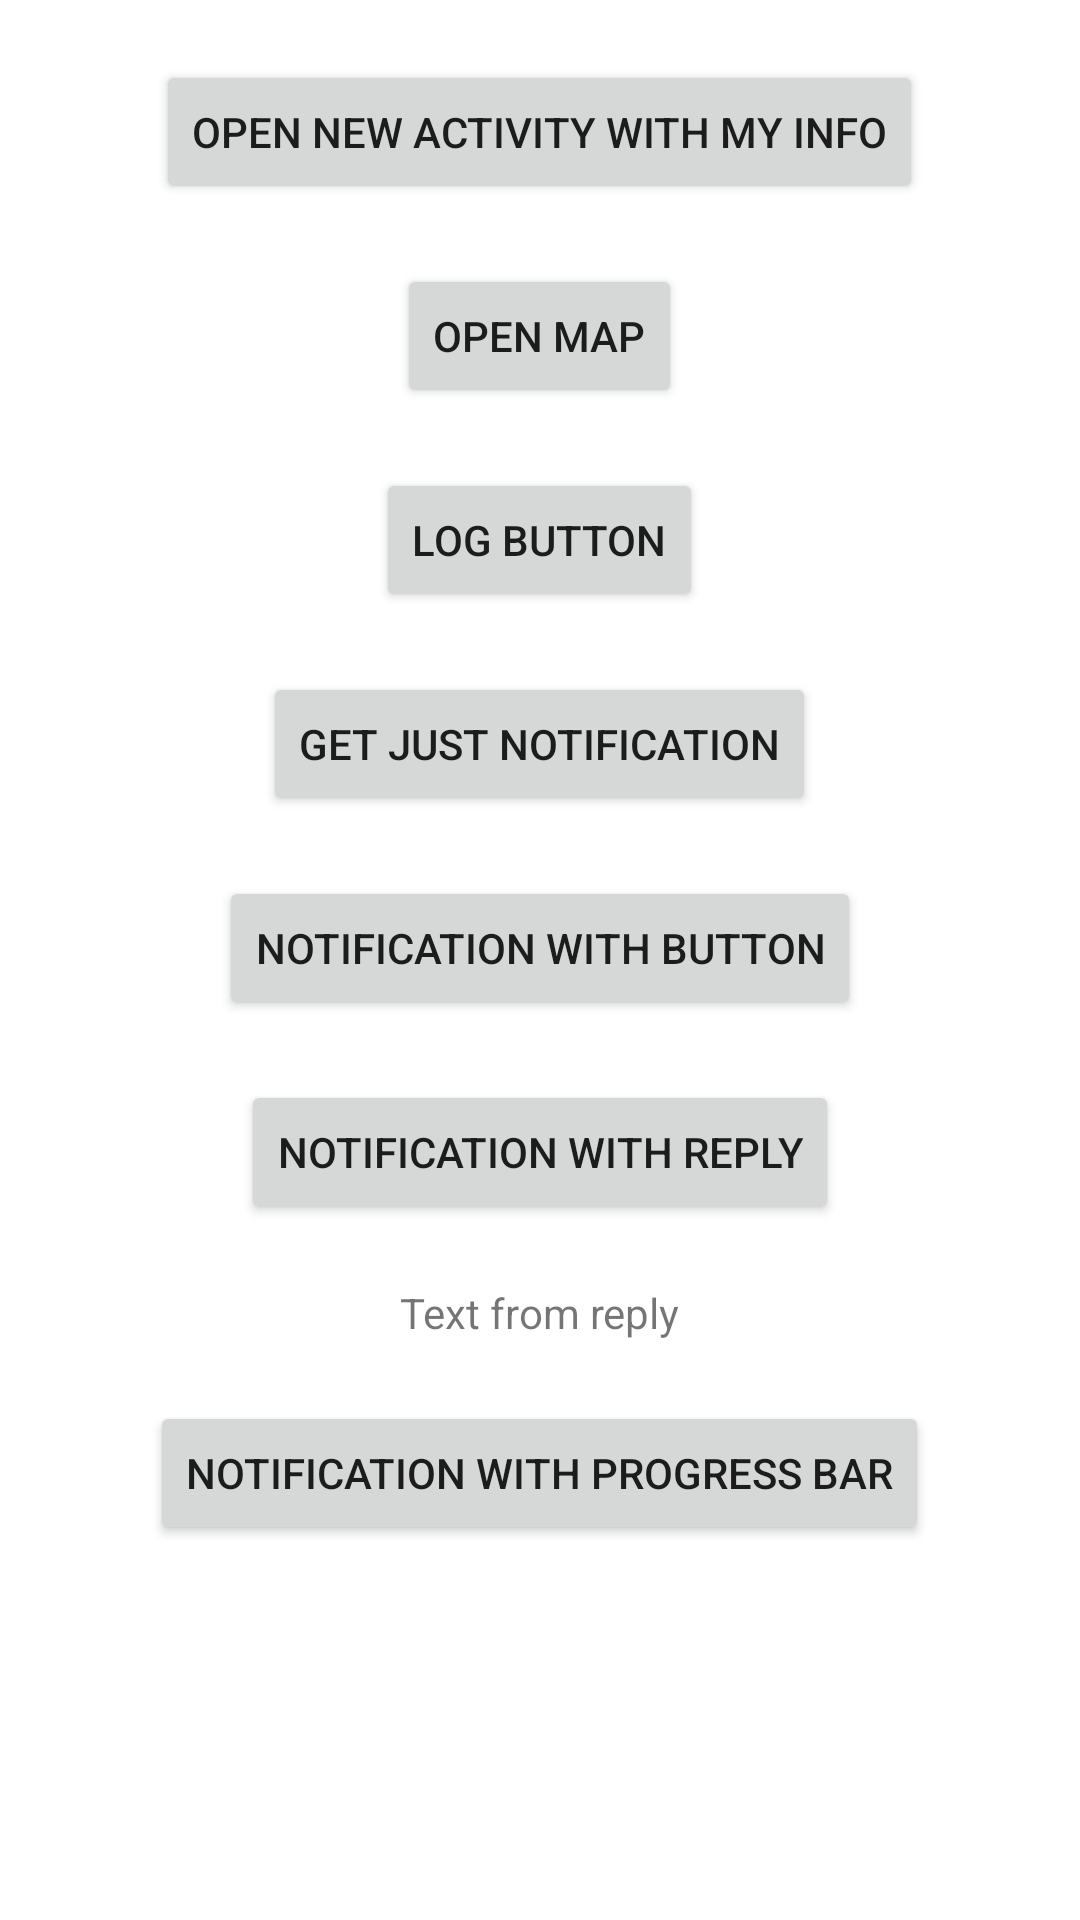

This screen was rendered from an Android layout file. Write that file and the resources it references.
<!-- AndroidManifest.xml: application theme Theme.3AcdHmwNotifyAndBroadcast -->
<!-- res/layout/activity_main.xml -->
<?xml version="1.0" encoding="utf-8"?>
<androidx.appcompat.widget.LinearLayoutCompat xmlns:android="http://schemas.android.com/apk/res/android"
    xmlns:app="http://schemas.android.com/apk/res-auto"
    xmlns:tools="http://schemas.android.com/tools"
    android:layout_width="match_parent"
    android:layout_height="match_parent"
    tools:context=".MainActivity"
    android:orientation="vertical">

    <androidx.appcompat.widget.AppCompatButton
        android:id="@+id/btn_open_my_info"
        android:text="@string/open_new_activity"
        android:layout_width="wrap_content"
        android:layout_height="wrap_content"
        android:layout_gravity="center"
        android:layout_marginTop="20dp"/>

    <androidx.appcompat.widget.AppCompatButton
        android:id="@+id/btn_open_map"
        android:text="@string/open_map"
        android:layout_width="wrap_content"
        android:layout_height="wrap_content"
        android:layout_gravity="center"
        android:layout_marginTop="20dp"/>

    <androidx.appcompat.widget.AppCompatButton
        android:id="@+id/btn_log"
        android:text="@string/log_button"
        android:layout_width="wrap_content"
        android:layout_height="wrap_content"
        android:layout_gravity="center"
        android:layout_marginTop="20dp"/>

    <androidx.appcompat.widget.AppCompatButton
        android:id="@+id/btn_just_notify"
        android:text="@string/get_just_notification"
        android:layout_width="wrap_content"
        android:layout_height="wrap_content"
        android:layout_gravity="center"
        android:layout_marginTop="20dp"/>

    <androidx.appcompat.widget.AppCompatButton
        android:id="@+id/btn_notify_with_action"
        android:text="@string/notification_with_button"
        android:layout_width="wrap_content"
        android:layout_height="wrap_content"
        android:layout_gravity="center"
        android:layout_marginTop="20dp"/>


    <androidx.appcompat.widget.AppCompatButton
        android:id="@+id/btn_notify_with_reply"
        android:text="@string/notification_with_button_reply"
        android:layout_width="wrap_content"
        android:layout_height="wrap_content"
        android:layout_gravity="center"
        android:layout_marginTop="20dp"/>

    <androidx.appcompat.widget.AppCompatTextView
        android:id="@+id/tv_text_from_reply"
        android:text="@string/text_from_reply"
        android:layout_width="wrap_content"
        android:layout_height="wrap_content"
        android:layout_gravity="center"
        android:layout_marginTop="20dp"/>

    <androidx.appcompat.widget.AppCompatButton
        android:id="@+id/btn_download_notify"
        android:text="@string/notification_with_progress_bar"
        android:layout_width="wrap_content"
        android:layout_height="wrap_content"
        android:layout_gravity="center"
        android:layout_marginTop="20dp"/>


</androidx.appcompat.widget.LinearLayoutCompat>
<!-- resources referenced by this layout -->
<resources>
  <string name="get_just_notification">Get just notification</string>
  <string name="log_button">Log button</string>
  <string name="notification_with_button">Notification with button</string>
  <string name="notification_with_button_reply">Notification with reply</string>
  <string name="notification_with_progress_bar">Notification with progress bar</string>
  <string name="open_map">Open map</string>
  <string name="open_new_activity">Open new activity with my info</string>
  <string name="text_from_reply">Text from reply</string>
  <style name="Theme.3AcdHmwNotifyAndBroadcast" parent="Theme.MaterialComponents.DayNight.DarkActionBar">
          
          <item name="colorPrimary">@color/purple_500</item>
          <item name="colorPrimaryVariant">@color/purple_700</item>
          <item name="colorOnPrimary">@color/white</item>
          
          <item name="colorSecondary">@color/teal_200</item>
          <item name="colorSecondaryVariant">@color/teal_700</item>
          <item name="colorOnSecondary">@color/black</item>
          
          <item name="android:statusBarColor" tools:targetApi="l">?attr/colorPrimaryVariant</item>
          
      </style>
  <!-- not gathered from this repository: default colours our renderer supplied (Android Studio template values) -->
  <color name="purple_500">#FF6200EE</color>
  <color name="purple_700">#FF3700B3</color>
  <color name="teal_200">#FF03DAC5</color>
  <color name="teal_700">#FF018786</color>
  <color name="black">#FF000000</color>
  <color name="white">#FFFFFFFF</color>
</resources>
